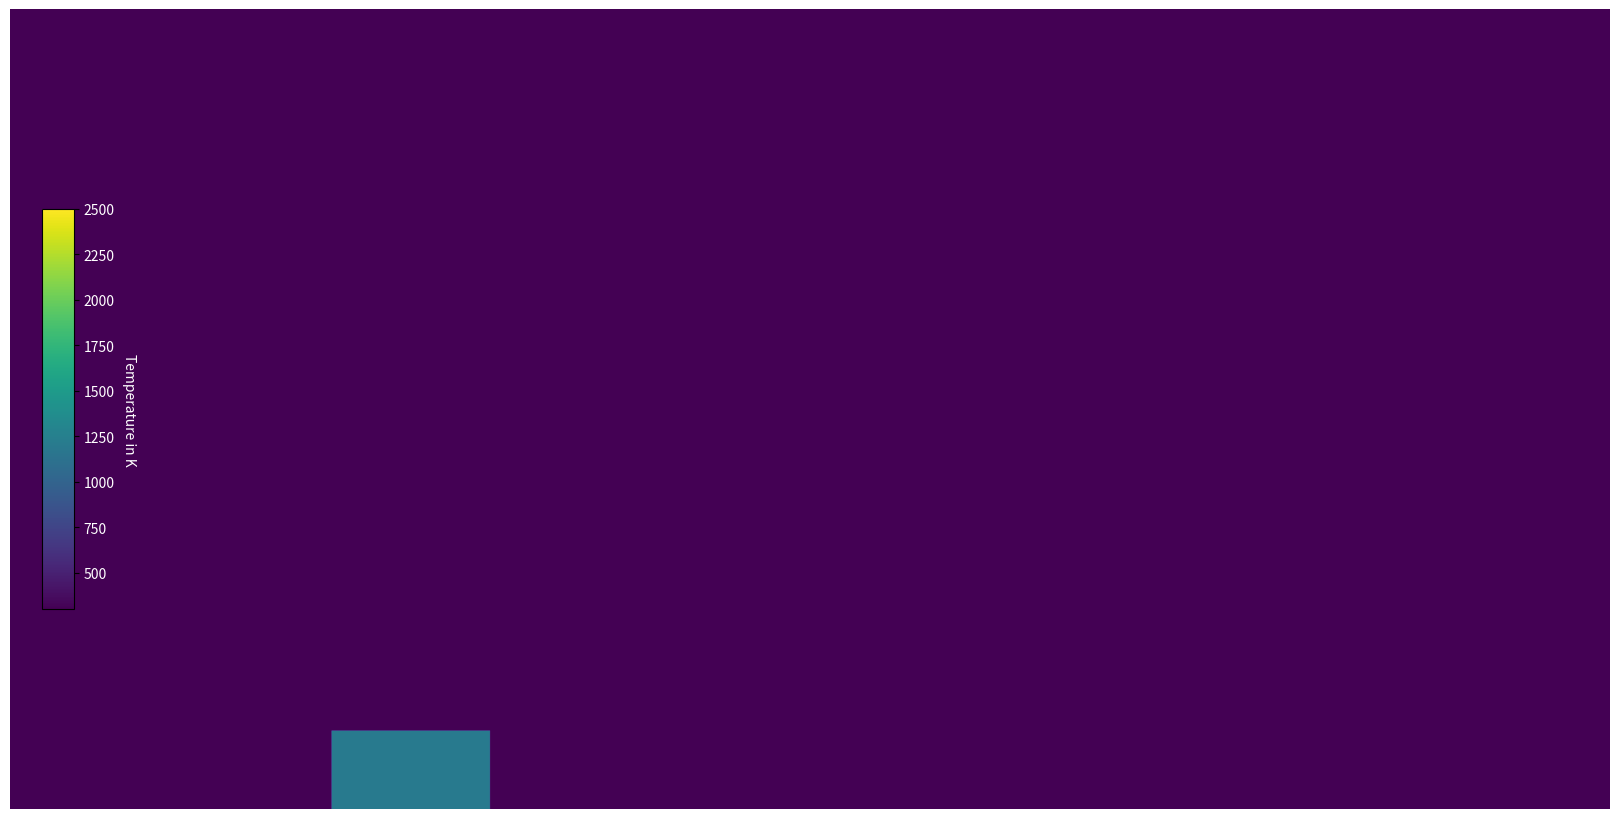

This chart was generated by the following Python code: (Note: this script raises an exception after producing the figure.)
import numpy as np
from scipy.signal import convolve2d
import matplotlib.pyplot as plt
from matplotlib import animation


from datetime import timedelta,datetime
import time

from warnings import catch_warnings

# Constants ? from the Table 2 
FMC = 0.25 # NOT USED
H = 2 
T_A = 300.0 #interpreting as outside Temperature ~25°C
T_MAX_I = 1200.0 # interpreting as hottest possible wildfire ~927°C
RHO_G = 1
RHO_S = 700
C_PG = 1043
C_PS = 1800
C_S1 = 30
C_S2 = 40
B_1 = 4500
B_2 = 7000
A_1 = 22 * 10**5
A_2 = 2 * 10**7
D_RB = 0.1
R_M_0 = 0.002
R_M_C = 0.004
GAMMA_D = 0.03
SIGMA = 20 # NOT USED
A_NC = 0.2
A_D = 0.125
ETA = 3
ALPHA = 0.002
EPSILON = 0.2
GAMMA = C_PG/C_PS
LAMBDA = RHO_G/RHO_S
C_2 = ALPHA*A_1/C_PS
C_3 = ALPHA*A_2/C_PS
C_4 = 1/(H*RHO_S*C_PS)
KAPPA = 0.41 # Karman's Konstant
SIGMA_B = 5.67*10**(-8) # Stefan-Boltzmann Constant


# Functions for different starting ditributions of the temperature
def gauss2d(x, y, mx, my, s):
    return np.exp(-((x-mx)**2./(2.*s**2.)+(y-my)**2./(2.*s**2.)))

def gauss2d_spreaded(x, y, mx, my, s):
    return (2*np.exp(1) / s**2)*((x-mx)**2. + (y-my)**2.) * np.exp(-2*((x-mx)**2. + (y-my)**2.) / s**2.) + np.exp(-2*((x-mx)**2. + (y-my)**2.) / s**2.)

def box(x,y, NX):
    return (y < (NX//2 + 50)) and (y > (NX//2 - 50)) and (x < (NX+50)) and (x > (NX-50))


class Sim:

    def __init__(self, NX=100, NY=100, U_10_X=10, U_10_Y=0, n=1, sig=8, start="one Gauss"):
        # --- Initial conditions
        # Sparse Canopy
        #Z_0 = 0.5
        #DELTA = 0.08
        # Dense Canopy
        Z_0 = 0.25
        DELTA = 0.04

        # Initial Shape, Fuel and Temperature
        self.NX, self.NY = NX, NY
        self.S_1_matrix = np.ones((self.NX, self.NY))*0.2 # shape of the forest
        self.S_2_matrix = np.ones((self.NX, self.NY))*0.8 # shape of the forest

        #random uniform fuel change 
        #self.randomizer = np.random.rand(self.NX, self.NY) / 4.0
        #self.S_1_matrix += self.randomizer
        #self.S_2_matrix -= self.randomizer

        #fuel break
        #self.S_2_matrix[0:NX, 120:170] = 10**(-9)
        #self.S_1_matrix[0:NX, 120:170] = 1-10**(-9)

        #fuel gradient
        #self.S_2_matrix -= np.tile(np.linspace(0.0, 0.3, num = NX), (NY, 1)).transpose()

        self.S_2_0_matrix = self.S_2_matrix
        self.S_matrix = self.calc_S()
        # Temperature is spread by a gaussian in the middle
        self.T_matrix_0 = np.ones((self.NX,self.NY))*T_A 
        self.T_matrix = np.ones((self.NX,self.NY))*T_A 
        self.dT_dt_matrix_0 = np.ones((self.NX,self.NY))

        self.U = self.calc_U()
        # initial Speeds
        self.U_10_X = U_10_X # wind with speed 10 m/s in only the x-direction
        self.U_10_Y = U_10_Y # wind with speed 10 m/s in only the x-direction
        self.U_H_X = self.U_10_X*0.9
        self.U_B_STAR_X = self.U_10_X*KAPPA/np.log(10/Z_0)
        self.AVG_U_V_X = self.U_H_X/ETA * (1-np.exp(-ETA))
        self.AVG_U_B_X = self.U_B_STAR_X/KAPPA * (H/(H-Z_0)*np.log(H/Z_0)-1)

        # --- simulation conditions
        self.dt = 0.03 # length of time steps from paper in seconds
        self.dx = 0.5 # length of a "pixel" from paper in m
        self.n = n    # number of steps per step to speed up the animation

        #one first step to get T_1
        self.x_c = self.calc_x_c()
        self.avg_u_x = self.calc_avg_u_x()
        self.avg_u_y = 0
        self.c_0 = self.calc_c_0()
        self.c_1 = self.calc_c_1()
        self.L_x, self.L_y = self.calc_L()
        self.omega_x, self.omega_y = self.calc_omega()
        self.D_eff_x, self.D_eff_y = self.calc_D_eff()

        self.S_1_matrix = self.calc_S_1()
        self.S_1_matrix[self.S_1_matrix<0]=0
        self.S_2_matrix = self.calc_S_2()
        self.S_2_matrix[self.S_2_matrix<0]=0
        self.S_matrix = self.calc_S()

        # spacial derivatives using central difference
        # df/dx -> (f(x-1)-f(x+1))/2
        dx_kern_plus = [[1.0, -1.0, 0.0]]
        dx_kern_minus = [[0.0, 1.0, -1.0]]

        dy_kern_plus = [[1.0],[-1.0],[0.0]]
        dy_kern_minus = [[0.0],[1.0],[-1.0]]
        # d^2f/dx^2 -> f(x-1)-2f(x)+f(x+1)
        dx2_kern = [[1,-2,1]]
        dy2_kern = [[1],[-2],[1]]

        #convolve for normal central differences for second order derivatives
        T_matrix_dx2 = convolve2d(self.T_matrix_0, dx2_kern, mode='same', boundary='symm') / self.dx**2
        T_matrix_dy2 = convolve2d(self.T_matrix_0, dy2_kern, mode='same', boundary='symm') / self.dx**2
        #upwinding from paper / wikipedia for first order derivatives:
        T_matrix_dx_plus = convolve2d(self.T_matrix_0, dx_kern_plus, mode='same', boundary='symm')
        T_matrix_dx_minus = convolve2d(self.T_matrix_0, dx_kern_minus, mode='same', boundary='symm')
        T_matrix_dy_plus = convolve2d(self.T_matrix_0, dy_kern_plus, mode='same', boundary='symm')
        T_matrix_dy_minus = convolve2d(self.T_matrix_0, dy_kern_minus, mode='same', boundary='symm')

        dispersion = self.D_eff_x*T_matrix_dx2 + self.D_eff_y*T_matrix_dy2
        advection = (np.maximum(self.avg_u_x, 0)*T_matrix_dx_minus + np.minimum(self.avg_u_x, 0)*T_matrix_dx_plus + np.maximum(self.avg_u_y, 0)*T_matrix_dy_minus + np.minimum(self.avg_u_y, 0)*T_matrix_dy_plus) / self.dx
        reaction = -C_2/self.c_0 * self.S_1_matrix*self.r_1 + C_3/self.c_0 * self.S_2_matrix*self.r_2t
        convection = C_4/self.c_0 * self.U*(self.T_matrix-T_A)
        self.dT_dt_matrix_0 = self.c_1/self.c_0 * (dispersion - advection) + reaction - convection

        
        self.T_matrix = self.T_matrix + self.dt * self.dT_dt_matrix_0




        if start=="one Gauss":
            for i in range(self.NX):
                for j in range(self.NY):
                    self.T_matrix[i,j] += gauss2d(i, j, self.NX//2, self.NX//2, np.min([self.NX, self.NY])//sig)*(T_MAX_I-T_A)
        elif start=="spreaded Gauss":
            for i in range(self.NX):
                for j in range(self.NY):
                    self.T_matrix[i,j] += gauss2d_spreaded(i, j, self.NX//2, self.NX//2, np.min([self.NX, self.NY])//sig)*(T_MAX_I-T_A)
        elif start=="two Gauss":
            for i in range(self.NX):
                for j in range(self.NY):
                    self.T_matrix[i,j] += gauss2d(i, j, self.NX//2- self.NX//8, self.NX//2, np.min([self.NX, self.NY])//(sig*1.8))*(T_MAX_I-T_A)
                    self.T_matrix[i,j] += gauss2d(i, j, self.NX//2+ self.NX//8, self.NX//2, np.min([self.NX, self.NY])//sig)*(T_MAX_I-T_A)*0.6
        elif start=="wall":
            self.T_matrix[:,self.NY//100:2*self.NY//50] = T_MAX_I
        elif start=="Gradient":
            for i in range(75):
                self.T_matrix[:,i+1] += (T_MAX_I-T_A)*(1-(i+1)/75)*0.8
        elif start=="box":
            for i in range(self.NX):
                for j in range(self.NY):
                    self.T_matrix[i,j] += (T_MAX_I-T_A)*box(i,j, NX)
        else:
            raise ValueError(f"\n\tThe Starting Version \"{start}\" is not an option, try: \"one Gauss\", \"spreaded Gauss\", \"two Gauss\", \"wall\", \"Gradient\" or \"box\"\n")





        
    #  --- calculations 

    # calculates the matrix c_0 that ist dependent on the matrix S
    def calc_c_0(self):
        return ALPHA*self.S_matrix + (1-ALPHA)*LAMBDA*GAMMA + ALPHA*GAMMA*(1-self.S_matrix)
    
    # calculates the matrix c_1 that ist dependent on the matrix S and can be written as a product of c_0
    def calc_c_1(self):
        return self.c_0-ALPHA*self.S_matrix
    
    # calculates the matrix S_1  that is dependent on the Matrix T
    # S_1 describes the remaining fuell mass fraction of water
    def calc_S_1(self):
        self.r_1 = C_S1*np.exp(-B_1/self.T_matrix)
        return self.S_1_matrix-self.S_1_matrix*self.r_1*self.dt
        
    # calculates the matrix S_2  that is dependent on the Matrix T and the average Speed u_avg
    # S_2 describes the remaining fuell mass fraction of combustibles
    def calc_S_2(self):
        r_2 = C_S2*np.exp(-B_2/self.T_matrix)
        r_m = R_M_0+R_M_C*(self.avg_u_x-1)
        self.r_2t = (r_2*r_m)/(r_2+r_m)
        return self.S_2_matrix-self.S_2_matrix*self.r_2t*self.dt
        
    # calculates the matrix S that is dependent on the Matrix S_1 and S_2
    # S_1 describes the total fuell mass fraction
    def calc_S(self):
        return self.S_1_matrix+self.S_2_matrix
    
    # calculates the varible x_c  that is dependent on the Matrix S_2 as well as it's initial state S_2_0
    def calc_x_c(self):
        return self.S_2_matrix/self.S_2_0_matrix
    
    # calculates the varible u_avg_x that is dependent on the varible x_c
    # it describes the average speed over the forest and at this point is only in the x-Direction as the y-Paart =0
    def calc_avg_u_x(self):
        return self.AVG_U_V_X+(self.AVG_U_B_X-self.AVG_U_V_X)*(1-self.x_c)

    # calculates the vector L that is dependent on the matrix T
    # it describes the size of the fire in the two Dimensions
    def calc_L(self):
        T_max = np.max(self.T_matrix) # maximum Tmeperature value
        T_dropped = 0.1*T_max +T_A # the threshold at which it is not considered on fire anymore
        T_max_x, T_max_y = np.unravel_index(np.argmax(self.T_matrix), self.T_matrix.shape) # the coordinates of the maximum value
        # calculates the lenght in each direction by creating a 1D vector of the corresponding x-collum/y-line and evaluating
        # if the temperature of the pixel has dropped below T_dropped
        # the pixels that are above get asinged 1 while the others are 0, the sum*dx is therefore the lenght
        L_x = (np.sum(self.T_matrix[T_max_x,:]>T_dropped))*self.dx
        L_y = (np.sum(self.T_matrix[:,T_max_y]>T_dropped))*self.dx
        return L_x, L_y

    # calculates the vector omega that is dependent on the matrix T
    # it describes the fireline length
    def calc_omega(self):
        T_max_x = [np.argmax(self.T_matrix[i][0:]) for i in range(self.NX)]    #finding maxima in x direction
        yA = yB = xA = xB = -1      #initialize values
        for i in range(self.NX):     #finding endpoints xA, xB, yA, yB by condition
            if yA < 0 and self.T_matrix[i][T_max_x[i]] > 550: #only once at beginning for y
                yA = i
                xA = T_max_x[i]
            if self.T_matrix[i][T_max_x[i]] > 550:   #reset values until done
                yB = i
                if T_max_x[i] >= xB:    #check if new xB is actually larger than old one
                    xB = T_max_x[i]
                if T_max_x[i] < xA:
                    xA = T_max_x[i]

        omega_x = abs(xB-xA)*self.dx     #computing the difference between endpoints
        omega_y = abs(yB-yA)*self.dx
        return omega_x, omega_y

    # calculates the two values in the Matrix D_eff that are dependent on the vectors L and omega
    def calc_D_eff(self):
        D_eff_x = D_RB+A_D*self.avg_u_x*self.L_x*(1-np.exp(-GAMMA_D*self.omega_x))
        D_eff_y = D_RB+A_D*self.avg_u_y*self.L_y*(1-np.exp(-GAMMA_D*self.omega_y))
        return D_eff_x, D_eff_y

    # calculates the Matrix U
    def calc_U(self):
        return A_NC*np.power(self.T_matrix-T_A, 1/3)+EPSILON*SIGMA_B*(np.power(self.T_matrix,2)+T_A**2)*(self.T_matrix+T_A)



    # calculation of the Temperature => calculating a step
    # using the differential equation in the paper
    def calc_T(self):
        T_matrix_new = np.copy(self.T_matrix)
        # spacial derivatives using central difference
        # df/dx -> (f(x-1)-f(x+1))/2
        dx_kern_plus = [[1.0, -1.0, 0.0]]
        dx_kern_minus = [[0.0, 1.0, -1.0]]

        dy_kern_plus = [[1.0],[-1.0],[0.0]]
        dy_kern_minus = [[0.0],[1.0],[-1.0]]
        # d^2f/dx^2 -> f(x-1)-2f(x)+f(x+1)
        dx2_kern = [[1,-2,1]]
        dy2_kern = [[1],[-2],[1]]

        #convolve for normal central differences for second order derivatives
        T_matrix_dx2 = convolve2d(self.T_matrix, dx2_kern, mode='same', boundary='symm') / self.dx**2
        T_matrix_dy2 = convolve2d(self.T_matrix, dy2_kern, mode='same', boundary='symm') / self.dx**2
        #upwinding from paper / wikipedia for first order derivatives:
        T_matrix_dx_plus = convolve2d(self.T_matrix, dx_kern_plus, mode='same', boundary='symm')
        T_matrix_dx_minus = convolve2d(self.T_matrix, dx_kern_minus, mode='same', boundary='symm')
        T_matrix_dy_plus = convolve2d(self.T_matrix, dy_kern_plus, mode='same', boundary='symm')
        T_matrix_dy_minus = convolve2d(self.T_matrix, dy_kern_minus, mode='same', boundary='symm')

        dispersion = self.D_eff_x*T_matrix_dx2 + self.D_eff_y*T_matrix_dy2
        advection = (np.maximum(self.avg_u_x, 0)*T_matrix_dx_minus + np.minimum(self.avg_u_x, 0)*T_matrix_dx_plus + np.maximum(self.avg_u_y, 0)*T_matrix_dy_minus + np.minimum(self.avg_u_y, 0)*T_matrix_dy_plus) / self.dx
        reaction = -C_2/self.c_0 * self.S_1_matrix*self.r_1 + C_3/self.c_0 * self.S_2_matrix*self.r_2t
        convection = C_4/self.c_0 * self.U*(self.T_matrix-T_A)
        dT_dt_matrix = self.c_1/self.c_0 * (dispersion - advection) + reaction - convection
        T_matrix_new = T_matrix_new + self.dt * (3/2 * dT_dt_matrix - 1/2 * self.dT_dt_matrix_0)
        # making sure the Temperature doesnt drop to much
        T_matrix_new[T_matrix_new<T_A]=T_A
        self.dT_dt_matrix_0 = dT_dt_matrix
        return T_matrix_new
            
    # calculates a step of the simulation
    def step(self, step):
        for i in range(self.n):
            self.x_c = self.calc_x_c()
            self.avg_u_x = self.calc_avg_u_x()
            self.avg_u_y = 0
            self.c_0 = self.calc_c_0()
            self.c_1 = self.calc_c_1()
            self.L_x, self.L_y = self.calc_L()
            self.omega_x, self.omega_y = self.calc_omega()
            self.D_eff_x, self.D_eff_y = self.calc_D_eff()

            self.S_1_matrix = self.calc_S_1()
            self.S_1_matrix[self.S_1_matrix<0]=0
            self.S_2_matrix = self.calc_S_2()
            self.S_2_matrix[self.S_2_matrix<0]=0
            self.S_matrix = self.calc_S()

            temp = self.T_matrix
            
            self.T_matrix = self.calc_T()
            self.T_matrix_0 = temp



def update(frame):
    im.set_data(simualtion.T_matrix)
    im.set_clim(vmin=T_A, vmax=2500)
    ax.axis('off')
    simualtion.step(frame)
    return [im]


np.seterr(all='raise')
np.seterr(under='ignore')

# handles the animation and is also coppied from the rudimentary pixel simulation
print("\n------------------------------ ! ! ! ANFANG ! ! ! ------------------------------")
print(f"                                 {datetime.now().time()}\n")


start = time.time()

#choose conditions / size of the simulation
dim_faktor = 2
dim_size = 5
nth_shown = 20
s_T = "box"

simualtion = Sim(NX=dim_size*100, NY=dim_faktor*dim_size*100, n=nth_shown, start=s_T, U_10_X=3)
S_begin = simualtion.S_matrix
frms = 500

print(f"\n\tSize: ({dim_size*100} x {dim_faktor*dim_size*100}), Temperature shape: \"{s_T}\", Velocity: {simualtion.U_10_X}, number of frames to calculate: {frms*nth_shown}")
fig, ax = plt.subplots(figsize=(8*dim_faktor,8))
im = ax.imshow(simualtion.T_matrix, vmin=T_A, vmax = 2500)

cbar_ax = fig.add_axes([0.02, 0.25, 0.02, 0.5])  
cbar = fig.colorbar(im, cax=cbar_ax)
cbar.set_label("Temperature in K", rotation=270, labelpad=15, color = 'white')
for tick in cbar.ax.get_yticklabels():
    tick.set_color('white')

ax.axis('off')

plt.subplots_adjust(top = 1, bottom = 0, right = 1, left = 0, 
            hspace = 0, wspace = 0)

ani = animation.FuncAnimation(fig, update, frames=frms, interval=1) #frames - the number of steps in the simulation
ani.save('Results_for_report/NEW_T.gif', fps=50, savefig_kwargs={'pad_inches':0}, writer="pillow")

end = time.time()
duration = end-start
print(f"\n\t{frms} frames while showing every {nth_shown}-nth frame took {duration//60}min, {duration%60:.5f}s, that is approximately {duration/frms:.5f}s per frame\n")
print(f"\tSimulation of Size {dim_size*100*simualtion.dx}m x {dim_faktor*dim_size*100*simualtion.dx}m, a duration of {frms*nth_shown*simualtion.dt}s and a wind speed of {simualtion.U_10_X}\n")

# Showing the difference in S
S_end = simualtion.S_matrix
S_diff = S_begin-S_end
plt.imsave("Results_for_report/NEW_S.png", S_diff)
print(f"\n\tthem maximum of the change in S ist {np.max(S_diff):.5f}\n")


print(f"\n                                 {datetime.now().time()}")
print("------------------------------ ! ! ! FERTIG ! ! ! ------------------------------\n")
